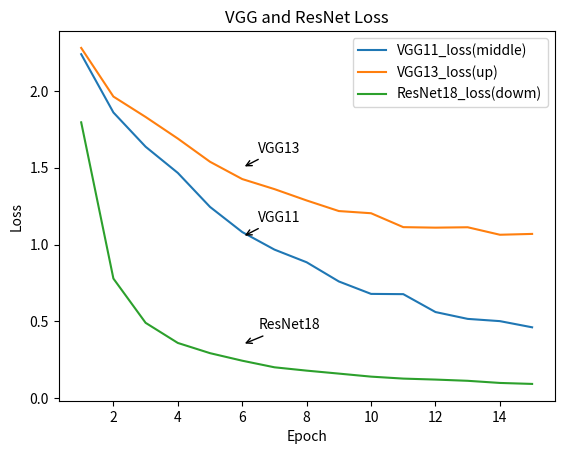

Recreate this plot in Python. (Note: this script raises an exception after producing the figure.)
import numpy as np
import matplotlib.pyplot as plt

'''
epoch = 15  ;  batch_size = 8


VGG11:
Total params: 128,851,122
Trainable params: 128,829,214
Non-trainable params: 21,908


VGG13:
Total params: 129,036,402
Trainable params: 129,014,110
Non-trainable params: 22,292


RESNET:
Total params: 11,718,082
Trainable params: 11,708,482
Non-trainable params: 9,600


MOBILE:
Total params: 4,274,818
Trainable params: 4,252,930
Non-trainable params: 21,888

'''


VGG11_loss = [2.2380411624908447, 1.8591996431350708, 1.636421799659729, 1.46615469455719, 1.2450194358825684,
              1.081541657447815, 0.9675431251525879, 0.8850924968719482, 0.7603005766868591, 0.6794772148132324,
              0.6778161525726318, 0.5614506602287292, 0.5169898271560669, 0.5023771524429321, 0.46225079894065857]
VGG11_acc = [0.1544772833585739, 0.3080308735370636, 0.41018256545066833, 0.4828298091888428, 0.5723212361335754,
             0.637361466884613, 0.6778417825698853, 0.7102260589599609, 0.7576614022254944, 0.7886329293251038,
             0.787328839302063, 0.8288415670394897, 0.8422625660896301, 0.8472071290016174, 0.864214301109314]
VGG11_val_loss = [9.06424331665039, 5.8763651847839355, 1.2143354415893555, 1.0023937225341797, 1.1724404096603394,
             0.6317670941352844, 0.6086130738258362, 0.3427242934703827, 0.6927711963653564, 0.30901482701301575,
             0.8948600888252258, 0.3996342122554779, 0.24765494465827942, 1.0899726152420044, 0.8310049176216125]
VGG11_val_acc = [0.09950000047683716, 0.2705000042915344, 0.5870000123977661, 0.6754999756813049, 0.6524999737739563,
                 0.8259999752044678, 0.8479999899864197, 0.8980000019073486, 0.9229999780654907, 0.9110000133514404,
                 0.9355000257492065, 0.9570000171661377, 0.921999990940094, 0.8755000233650208, 0.8949999809265137]


VGG13_loss = [2.278942346572876, 1.9625835418701172, 1.8300265073776245, 1.6894865036010742, 1.5386143922805786,
          1.4262021780014038, 1.3608652353286743, 1.2870392799377441, 1.2181349992752075, 1.2039631605148315,
          1.1135164499282837, 1.1102650165557861, 1.1127939224243164, 1.0640649795532227, 1.0695258378982544]
VGG13_acc =[0.16393175721168518, 0.30699849128723145, 0.36932188272476196, 0.412899374961853, 0.4558791518211365,
            0.49418604373931885, 0.5090197920799255, 0.5298848152160645, 0.5488480925559998, 0.5469462871551514,
            0.5737882852554321, 0.5727559328079224, 0.5714518427848816, 0.5794935822486877, 0.5829167366027832]
VGG13_val_loss =  [1.9345343112945557, 7.77593994140625, 1.3004920482635498, 1.4384657144546509, 1.0948574542999268,
                   1.2683806419372559, 1.4774304628372192, 1.157472014427185, 1.0531833171844482, 1.2117947340011597,
                   2.2785701751708984, 7.026256561279297, 1.6254255771636963, 1.0046300888061523, 9.717437744140625]
VGG13_val_acc =  [0.304500013589859, 0.18700000643730164, 0.5264999866485596, 0.46050000190734863, 0.5615000128746033,
                  0.5634999871253967, 0.5805000066757202, 0.5849999785423279, 0.5709999799728394, 0.5855000019073486,
                  0.5889999866485596, 0.4595000147819519, 0.5839999914169312, 0.5835000276565552, 0.3815000057220459]

Resnet18_loss = [1.7949753999710083, 0.7792201042175293, 0.49135541915893555, 0.3605203926563263, 0.2940848767757416,
                 0.2450653463602066, 0.2021605372428894, 0.18051640689373016, 0.16117839515209198, 0.14149008691310883,
                 0.12867385149002075, 0.12234838306903839, 0.1143534854054451, 0.10048246383666992, 0.09408318251371384]
Resnet18_acc = [0.3697022497653961, 0.739132821559906, 0.8424798846244812, 0.8881765007972717, 0.9126819968223572,
                0.9227885007858276, 0.9397413730621338, 0.9455553293228149, 0.9528363347053528, 0.958867609500885,
                0.9631058573722839, 0.9640295505523682, 0.9668006896972656, 0.9694631695747375, 0.973538339138031]
Resnet18_val_loss = [1.1367957592010498, 0.5813484787940979, 0.20631298422813416, 0.20205935835838318, 0.32862588763237,
                     0.14643147587776184, 0.25992077589035034, 0.25083673000335693, 0.15567484498023987, 0.12450160086154938,
                     0.23945370316505432, 0.14195197820663452, 0.07130333036184311, 0.046542610973119736, 0.05468910187482834]
Resnet18_val_acc = [0.6545000076293945, 0.8190000057220459, 0.9399999976158142, 0.9424999952316284, 0.8899999856948853,
                    0.9549999833106995, 0.9120000004768372, 0.9200000166893005, 0.9524999856948853, 0.968999981880188,
                    0.921500027179718, 0.9595000147819519, 0.9760000109672546, 0.9879999756813049, 0.9869999885559082]

Mobilenet_loss =[2.2259373664855957, 1.6086574792861938, 1.0530022382736206, 0.6309919357299805, 0.43831947445869446,
                 0.3411950170993805, 0.28756803274154663, 0.2542992830276489, 0.2158355414867401, 0.19428622722625732,
                 0.16818970441818237, 0.1611613929271698, 0.1423468440771103, 0.13271383941173553, 0.13170631229877472]
Mobilenet_acc = [0.141273632645607, 0.3756248652935028, 0.6091610789299011, 0.7957509160041809, 0.8713866472244263,
                 0.9036079049110413, 0.9207237362861633, 0.9301238656044006, 0.9397956728935242, 0.9455009698867798,
                 0.9533796906471252, 0.9552271366119385, 0.9615844488143921, 0.9638665318489075, 0.9640839099884033]
Mobilenet_val_loss = [1.9625240564346313, 1.2525173425674438, 0.9291898608207703, 0.315512090921402, 0.29343798756599426,
                      0.16879203915596008, 0.259146511554718, 0.19463686645030975, 0.37787485122680664, 0.5839920043945312,
                      0.1414400041103363, 0.20124086737632751, 0.10797417163848877, 0.12709416449069977, 0.054925791919231415]
Mobilenet_val_acc = [0.21050000190734863, 0.4869999885559082, 0.7164999842643738, 0.8985000252723694, 0.9004999995231628,
                     0.9490000009536743, 0.9279999732971191, 0.9470000267028809, 0.8930000066757202, 0.8399999737739563,
                     0.9605000019073486, 0.9465000033378601, 0.9729999899864197, 0.9714999794960022, 0.9865000247955322]

N = 15 # N=epochs
'''
1.前三个网络的loss
'''
plt.plot(np.arange(1, N+1), VGG11_loss, label="VGG11_loss(middle)")
plt.plot(np.arange(1, N+1), VGG13_loss, label="VGG13_loss(up)")
plt.plot(np.arange(1, N+1), Resnet18_loss, label="ResNet18_loss(dowm)")


plt.annotate('VGG11', xy=(6, 1.05), xytext=(6.5, 1.15),
             arrowprops=dict(arrowstyle="->",color="black"),
             )
plt.annotate('VGG13', xy=(6, 1.5), xytext=(6.5, 1.6),
             arrowprops=dict(arrowstyle="->",color="black"),
             )
plt.annotate('ResNet18', xy=(6, 0.35), xytext=(6.5, 0.45),
             arrowprops=dict(arrowstyle="->",color="black"),
             )

plt.title("VGG and ResNet Loss")
plt.xlabel("Epoch")
plt.ylabel("Loss")
plt.legend(loc="upper right")
plt.savefig("./picture_data/VGG_Res_loss.png")
plt.show()


'''
2.前三个网络的acc
'''
plt.plot(np.arange(1, N+1), VGG11_acc, label="VGG11_acc(middle)")
plt.plot(np.arange(1, N+1), VGG13_acc, label="VGG13_acc(down)")
plt.plot(np.arange(1, N+1), Resnet18_acc, label="ResNet18_acc(up)")

plt.annotate('VGG11', xy=(7.5, 0.68), xytext=(8, 0.63),
             arrowprops=dict(arrowstyle="->",color="black"),
             )
plt.annotate('VGG13', xy=(7.5, 0.5), xytext=(8, 0.45),
             arrowprops=dict(arrowstyle="->",color="black"),
             )
plt.annotate('ResNet18', xy=(7.5, 0.9), xytext=(8, 0.85),
             arrowprops=dict(arrowstyle="->",color="black"),
             )

plt.title("VGG and ResNet Accuracy")
plt.xlabel("Epoch")
plt.ylabel("accuracy")
plt.legend(loc="lower right")
plt.savefig("./picture_data/VGG_Res_accuracy.png")
plt.show()


'''
3.前三个网络的val_loss
'''
plt.plot(np.arange(1, N+1), VGG11_val_loss, label="VGG11_val_loss")
plt.plot(np.arange(1, N+1), VGG13_val_loss, label="VGG13_val_loss")
plt.plot(np.arange(1, N+1), Resnet18_val_loss, label="ResNet18_val_loss")

plt.annotate('VGG11', xy=(1.2, 8.5), xytext=(2.2, 8.5),
             arrowprops=dict(arrowstyle="->",color="black"),
             )
plt.annotate('VGG13', xy=(2.5,5.5), xytext=(3.5,5.5),
             arrowprops=dict(arrowstyle="->",color="black"),
             )
plt.annotate('ResNet18', xy=(2, 0.6), xytext=(0.5, -0.3),
             arrowprops=dict(arrowstyle="->",color="black"),
             )
plt.title("VGG and ResNet Validation Loss")
plt.xlabel("Epoch")
plt.ylabel("val_Loss")
plt.legend(loc="upper center")
plt.savefig("./picture_data/VGG_Res_val_Loss.png")
plt.show()


'''
4.前三个网络的val_acc
'''
plt.plot(np.arange(1, N+1), VGG11_val_acc, label="VGG11_val_acc(middle)")
plt.plot(np.arange(1, N+1), VGG13_val_acc, label="VGG13_val_acc(dowm)")
plt.plot(np.arange(1, N+1), Resnet18_val_acc, label="ResNet18_val_acc(up)")

plt.annotate('VGG11', xy=(5, 0.65), xytext=(6, 0.66),
             arrowprops=dict(arrowstyle="->",color="black"),
             )
plt.annotate('VGG13', xy=(4.5, 0.49), xytext=(5.5, 0.5),
             arrowprops=dict(arrowstyle="->",color="black"),
             )
plt.annotate('ResNet18', xy=(2.5, 0.9), xytext=(0.5, 0.95),
             arrowprops=dict(arrowstyle="->",color="black"),
             )

plt.title("VGG and ResNet Validation Accuracy")
plt.xlabel("Epoch")
plt.ylabel("val_acc")
plt.legend(loc="lower right")
plt.savefig("./picture_data/VGG_Res_val_acc.png")
plt.show()


'''
5.RES和mobile的loss
'''
plt.plot(np.arange(1, N+1), Mobilenet_loss, label="MobileNetV1_loss")
plt.plot(np.arange(1, N+1), Resnet18_loss, label="ResNet18_loss")


plt.annotate('MobileNetV1', xy=(3.5, 0.95), xytext=(4, 1.05),
             arrowprops=dict(arrowstyle="->",color="black"),
             )
plt.annotate('ResNet18', xy=(3.5, 0.45), xytext=(1.5, 0.2),
             arrowprops=dict(arrowstyle="->",color="black"),
             )

plt.title("MobileNetV1 and ResNet Loss")
plt.xlabel("Epoch")
plt.ylabel("Loss")
plt.legend(loc="upper right")
plt.savefig("./picture_data/Mobile_Res_loss.png")
plt.show()


'''
6.RES和mobile的acc
'''
plt.plot(np.arange(1, N+1), Mobilenet_acc, label="MobileNetV1_acc")
plt.plot(np.arange(1, N+1), Resnet18_acc, label="ResNet18_acc")

plt.annotate('MobileNetV1', xy=(3.5, 0.68), xytext=(4, 0.63),
             arrowprops=dict(arrowstyle="->",color="black"),
             )
plt.annotate('ResNet18', xy=(3, 0.85), xytext=(0.5, 0.90),
             arrowprops=dict(arrowstyle="->",color="black"),
             )

plt.title("MobileNetV1 and ResNet Accuracy")
plt.xlabel("Epoch")
plt.ylabel("accuracy")
plt.legend(loc="lower right")
plt.savefig("./picture_data/Mobile_Res_accuracy.png")
plt.show()


'''
7.RES和mobile的val_loss
'''
plt.plot(np.arange(1, N+1), Mobilenet_val_loss, label="MobileNetV1_val_loss")
plt.plot(np.arange(1, N+1), Resnet18_val_loss, label="ResNet18_val_loss")

plt.annotate('MobileNetV1', xy=(1.3,1.77), xytext=(2.3, 1.85),
             arrowprops=dict(arrowstyle="->",color="black"),
             )
plt.annotate('ResNet18', xy=(2.5, 0.4), xytext=(0.5, 0.2),
             arrowprops=dict(arrowstyle="->",color="black"),
             )
plt.title("MobileNetV1 and ResNet Validation Loss")
plt.xlabel("Epoch")
plt.ylabel("val_Loss")
plt.legend(loc="center right")
plt.savefig("./picture_data/Mobile_Res_val_Loss.png")
plt.show()


'''
8.RES和mobile的val_acc
'''
plt.plot(np.arange(1, N+1), Mobilenet_val_acc, label="MobileNetV1_val_acc")
plt.plot(np.arange(1, N+1), Resnet18_val_acc, label="ResNet18_val_acc")

plt.annotate('MobileNetV1',xy=(3, 0.68), xytext=(3.5, 0.63),
             arrowprops=dict(arrowstyle="->",color="black"),
             )
plt.annotate('ResNet18', xy=(3, 0.92), xytext=(0.5, 0.96),
             arrowprops=dict(arrowstyle="->",color="black"),
             )

plt.title("MobileNetV1 and ResNet Validation Accuracy")
plt.xlabel("Epoch")
plt.ylabel("val_acc")
plt.legend(loc="lower right")
plt.savefig("./picture_data/Mobile_Res_val_acc.png")
plt.show()

'''
9.VGG11
'''
plt.plot(np.arange(1, N+1), VGG11_loss, label="VGG11_loss")
plt.plot(np.arange(1, N+1), VGG11_val_loss, label="VGG11_val_loss")

plt.annotate('VGG11_loss',xy=(7, 1.2), xytext=(8, 1.5),
             arrowprops=dict(arrowstyle="->",color="black"),
             )
plt.annotate('VGG11_val_loss', xy=(2.8,5.0), xytext=(3.8, 5.3),
             arrowprops=dict(arrowstyle="->",color="black"),
             )


plt.title("VGG11 Test and Validation Loss")
plt.xlabel("Epoch")
plt.ylabel("Loss")
plt.legend(loc="upper right")
plt.savefig("./picture_data/VGG11_loss.png")
plt.show()


plt.plot(np.arange(1, N+1), VGG11_acc, label="VGG11_acc")
plt.plot(np.arange(1, N+1), VGG11_val_acc, label="VGG11_val_acc")
plt.annotate('VGG11_acc',xy=(5.4, 0.6), xytext=(6.4, 0.55),
             arrowprops=dict(arrowstyle="->",color="black"),
             )
plt.annotate('VGG11_val_acc', xy=(6, 0.8), xytext=(3, 0.85),
             arrowprops=dict(arrowstyle="->",color="black"),
             )
plt.title("VGG11 Test and Validation Accuracy")
plt.xlabel("Epoch")
plt.ylabel("Accuracy")
plt.legend(loc="lower right")
plt.savefig("./picture_data/VGG11_acc.png")
plt.show()


'''
10.VGG13
'''
plt.plot(np.arange(1, N+1), VGG13_loss, label="VGG13_loss")
plt.plot(np.arange(1, N+1), VGG13_val_loss, label="VGG13_val_loss")

plt.annotate('VGG13_loss',xy=(4, 1.7), xytext=(5, 2.0),
             arrowprops=dict(arrowstyle="->",color="black"),
             )
plt.annotate('VGG13_val_loss', xy=(2.8,5.0), xytext=(3.8, 5.3),
             arrowprops=dict(arrowstyle="->",color="black"),
             )


plt.title("VGG13 Test and Validation Loss")
plt.xlabel("Epoch")
plt.ylabel("Loss")
plt.legend(loc="upper center")
plt.savefig("./picture_data/VGG13_loss.png")
plt.show()


plt.plot(np.arange(1, N+1), VGG13_acc, label="VGG13_acc")
plt.plot(np.arange(1, N+1), VGG13_val_acc, label="VGG13_val_acc")
plt.annotate('VGG13_acc',xy=(7.5, 0.5), xytext=(8, 0.45),
             arrowprops=dict(arrowstyle="->",color="black"),
             )
plt.annotate('VGG13_val_acc', xy=(4, 0.53), xytext=(1, 0.58),
             arrowprops=dict(arrowstyle="->",color="black"),
             )
plt.title("VGG13 Test and Validation Accuracy(epoch=15,batch_size=8)")
plt.xlabel("Epoch")
plt.ylabel("Accuracy")
plt.legend(loc="lower right")
plt.savefig("./picture_data/VGG13_acc.png")
plt.show()


'''
11.ResNet18
'''
plt.plot(np.arange(1, N+1), Resnet18_loss, label="Resnet18_loss")
plt.plot(np.arange(1, N+1), Resnet18_val_loss, label="Resnet18_val_loss")

plt.annotate('Resnet18_loss',xy=(2,1.1), xytext=(2.5,1.2),
             arrowprops=dict(arrowstyle="->",color="black"),
             )
plt.annotate('Resnet18_val_loss', xy=(4,0.2), xytext=(0.4, 0.05),
             arrowprops=dict(arrowstyle="->",color="black"),
             )


plt.title("Resnet18 Test and Validation Loss")
plt.xlabel("Epoch")
plt.ylabel("Loss")
plt.legend(loc="upper right")
plt.savefig("./picture_data/Res_loss.png")
plt.show()


plt.plot(np.arange(1, N+1), Resnet18_acc, label="Resnet18_acc")
plt.plot(np.arange(1, N+1), Resnet18_val_acc, label="Resnet18_val_acc")
plt.annotate('Resnet18_acc',xy=(2, 0.5), xytext=(2.5, 0.45),
             arrowprops=dict(arrowstyle="->",color="black"),
             )
plt.annotate('Resnet18_val_acc', xy=(4, 0.95), xytext=(1, 0.99),
             arrowprops=dict(arrowstyle="->",color="black"),
             )
plt.title("Resnet18 Test and Validation Accuracy")
plt.xlabel("Epoch")
plt.ylabel("Accuracy")
plt.legend(loc="lower right")
plt.savefig("./picture_data/Res_acc.png")
plt.show()

'''
12.MobileNet
'''

plt.plot(np.arange(1, N+1), Mobilenet_loss, label="MobilenetV1_loss")
plt.plot(np.arange(1, N+1), Mobilenet_val_loss, label="MobilenetV1_val_loss")

plt.annotate('MobilenetV1_loss',xy=(3,1.1), xytext=(3.6,1.2),
             arrowprops=dict(arrowstyle="->",color="black"),
             )
plt.annotate('MobilenetV1_val_loss', xy=(4,0.3), xytext=(0.4, 0.1),
             arrowprops=dict(arrowstyle="->",color="black"),
             )


plt.title("MobilenetV1 Test and Validation Loss")
plt.xlabel("Epoch")
plt.ylabel("Loss")
plt.legend(loc="upper right")
plt.savefig("./picture_data/Mobile_loss.png")
plt.show()


plt.plot(np.arange(1, N+1), Mobilenet_acc, label="MobilenetV1_acc")
plt.plot(np.arange(1, N+1), Mobilenet_val_acc, label="MobilenetV1_val_acc")
plt.annotate('MobilenetV1_acc',xy=(2.5, 0.5), xytext=(3.5, 0.45),
             arrowprops=dict(arrowstyle="->",color="black"),
             )
plt.annotate('MobilenetV1_val_acc', xy=(4, 0.93), xytext=(1, 0.98),
             arrowprops=dict(arrowstyle="->",color="black"),
             )
plt.title("MobilenetV1 Test and Validation Accuracy")
plt.xlabel("Epoch")
plt.ylabel("Accuracy")
plt.legend(loc="lower right")
plt.savefig("./picture_data/Mobile_acc.png")
plt.show()

